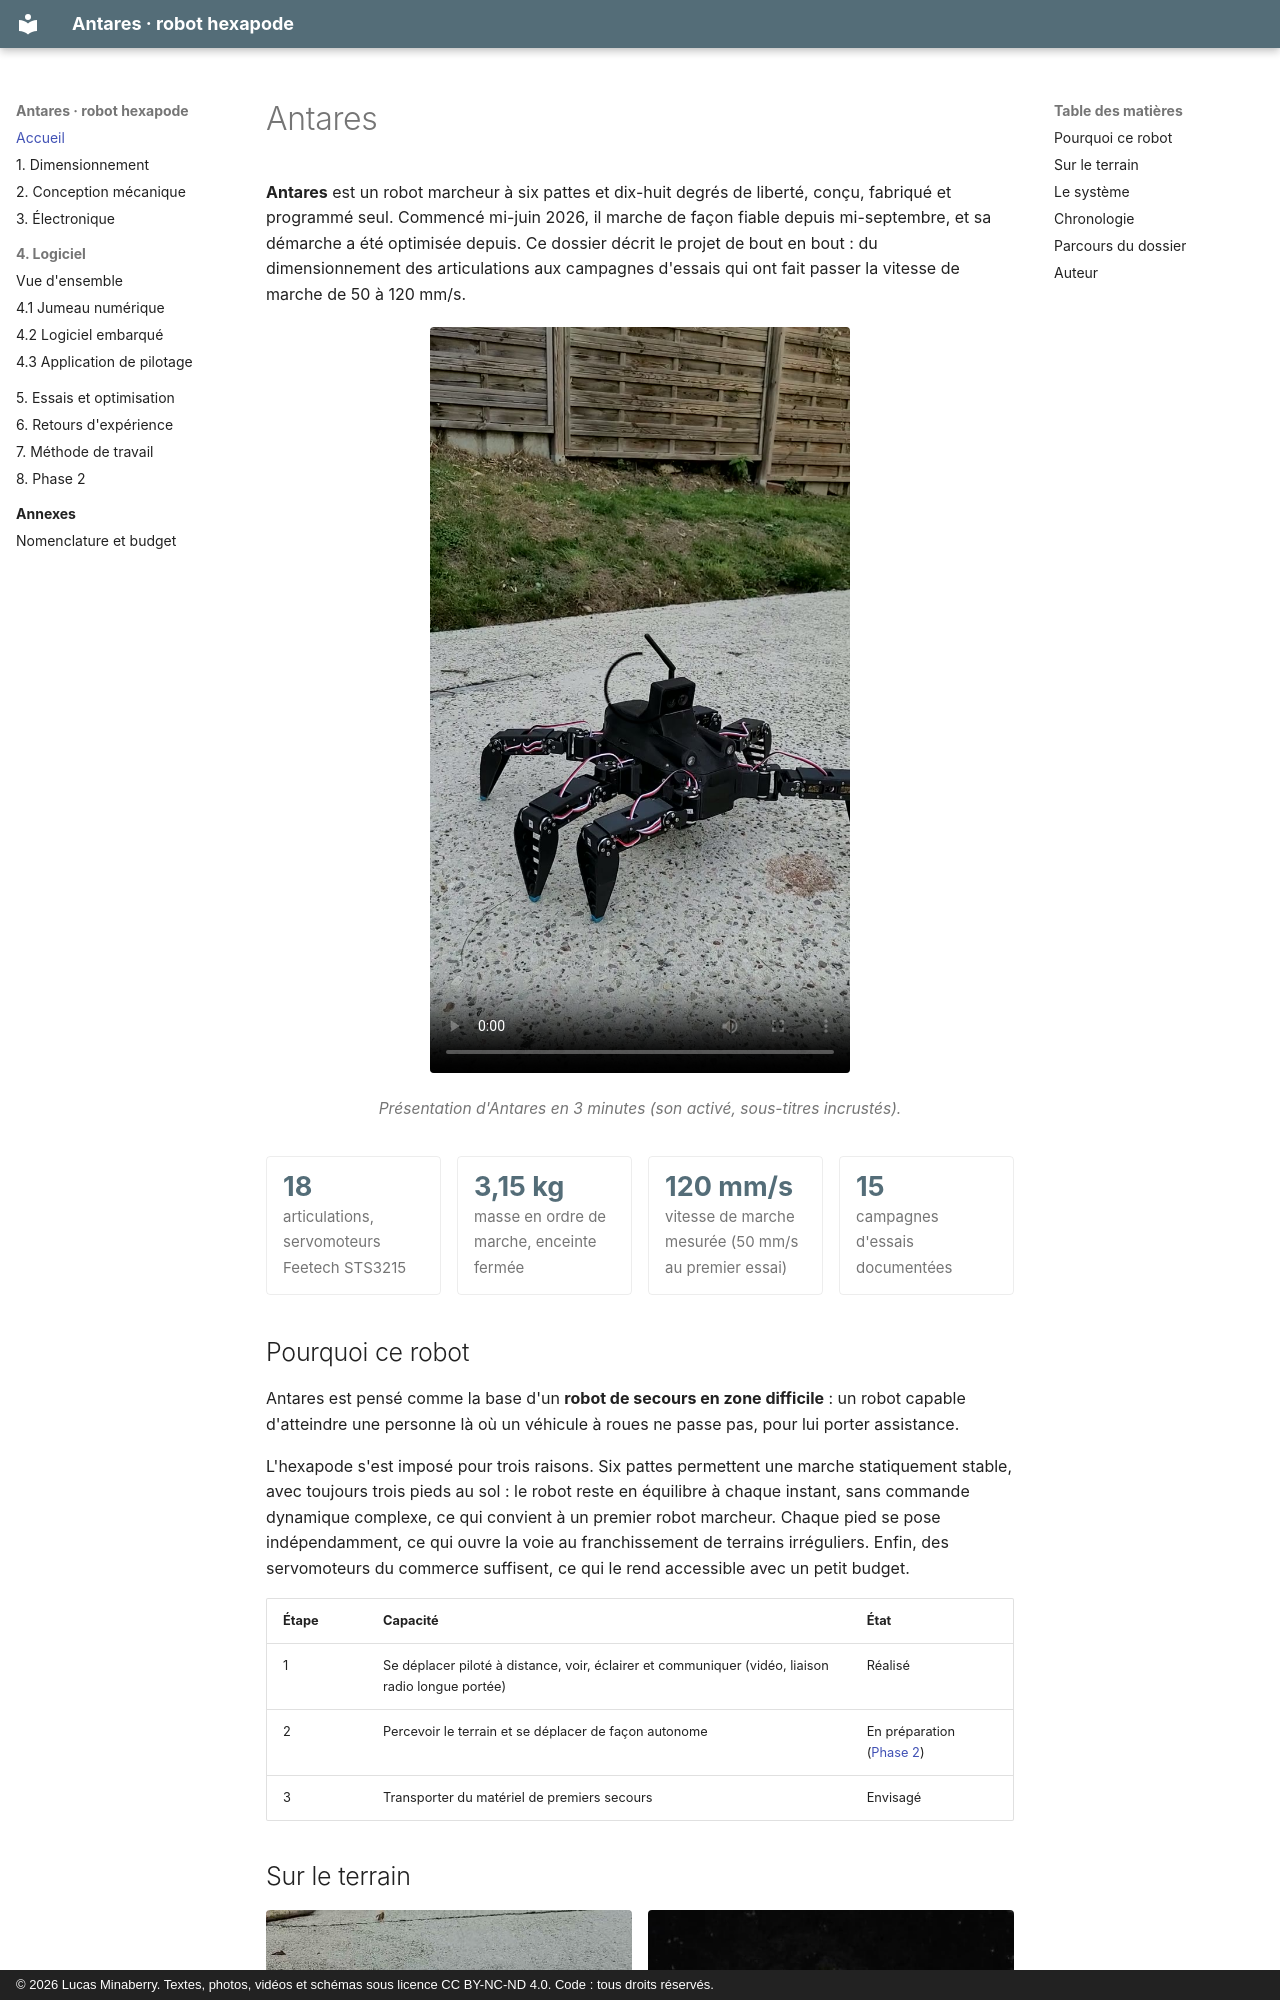

repository: lucas-minaberry/robot-hexapode · page: index.html · generator: mkdocs · copyright: © 2026 Lucas Minaberry. Textes, photos, vidéos et schémas sous licence CC BY-NC-ND 4.0. Code : tous droits réservés.

# Antares

**Antares** est un robot marcheur à six pattes et dix-huit degrés de liberté, conçu,
fabriqué et programmé seul. Commencé mi-juin 2026, il marche de façon fiable depuis mi-septembre, et sa
démarche a été optimisée depuis. Ce dossier décrit le projet de bout en bout : du
dimensionnement des articulations aux campagnes d'essais qui ont fait passer la vitesse
de marche de 50 à 120 mm/s.

<figure markdown>
<video controls playsinline preload="metadata" poster="assets/videos/antares_presentation.jpg" style="max-width:420px;width:100%">
  <source src="assets/videos/antares_presentation.mp4" type="video/mp4">
</video>
<figcaption>Présentation d'Antares en 3 minutes (son activé, sous-titres incrustés).</figcaption>
</figure>

<div class="chiffres">
<div><b>18</b><span>articulations, servomoteurs Feetech STS3215</span></div>
<div><b>3,15 kg</b><span>masse en ordre de marche, enceinte fermée</span></div>
<div><b>120 mm/s</b><span>vitesse de marche mesurée (50 mm/s au premier essai)</span></div>
<div><b>15</b><span>campagnes d'essais documentées</span></div>
</div>

## Pourquoi ce robot

Antares est pensé comme la base d'un **robot de secours en zone difficile** : un robot
capable d'atteindre une personne là où un véhicule à roues ne passe pas, pour lui porter
assistance.

L'hexapode s'est imposé pour trois raisons. Six pattes permettent une marche
statiquement stable, avec toujours trois pieds au sol : le robot reste en équilibre à
chaque instant, sans commande dynamique complexe, ce qui convient à un premier robot
marcheur. Chaque pied se pose indépendamment, ce qui ouvre la voie au franchissement de
terrains irréguliers. Enfin, des servomoteurs du commerce suffisent, ce qui le rend
accessible avec un petit budget.

| Étape | Capacité | État |
|---|---|---|
| 1 | Se déplacer piloté à distance, voir, éclairer et communiquer (vidéo, liaison radio longue portée) | Réalisé |
| 2 | Percevoir le terrain et se déplacer de façon autonome | En préparation ([Phase 2](08-phase-2.md)) |
| 3 | Transporter du matériel de premiers secours | Envisagé |
